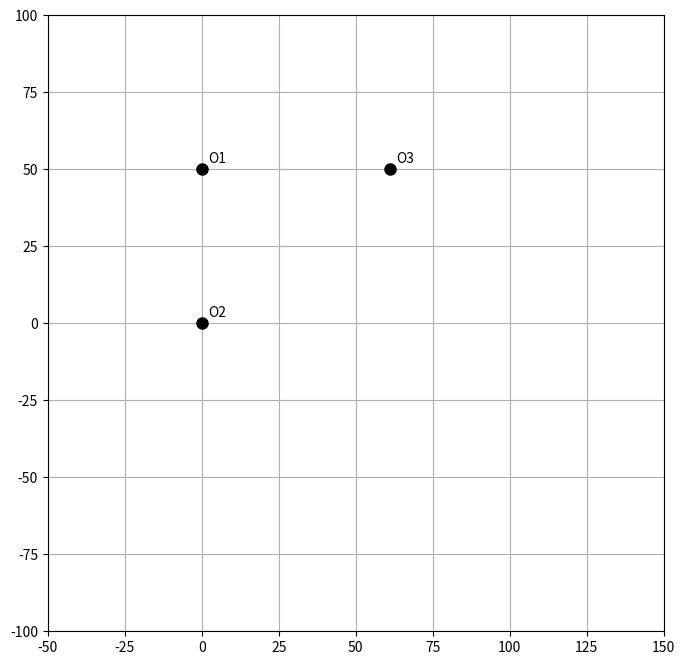

Source code (Python): (Note: this script raises an exception after producing the figure.)
from math import *
import numpy as np
import matplotlib.pyplot as plt
from matplotlib.animation import FuncAnimation
import pandas as pd


# Constants
omega_O1A = 2  # rad/s
phi = np.radians(130)  # Convert degrees to radians
a, b, c = 31, 30, 50
O1A, O2B, O2C, O3D = 15, 30, 30, 50
AB, BC, CD, CE, EF = 40, 16, 60, 30, 30

dt = 0.001  # for numerical differentiation

# Define the links with their endpoints (including fixed points O1, O2, O3)
links = [
    {'name': 'O1A', 'points': ['O1', 'A']},
    {'name': 'AB', 'points': ['A', 'B']},
    {'name': 'O2C', 'points': ['O2', 'C']},
    {'name': 'O2B', 'points': ['O2', 'B']},
    {'name': 'BC', 'points': ['B', 'C']},
    {'name': 'CD', 'points': ['C', 'D']},
    {'name': 'O3D', 'points': ['O3', 'D']},
    {'name': 'CE', 'points': ['C', 'E']},
    {'name': 'EF', 'points': ['E', 'F']},
]

fixed_points = {
    'O1': (0, c),
    'O2': (0,0 ),
    'O3': (a + b, c),
}


def circleintersection(xa, ya, xb, yb, AC, BC):
    d = sqrt((xa - xb)**2 + (ya - yb)**2)

    # No intersection cases
    if d > AC + BC or d < abs(AC - BC):  # No solution
        return None
    if d == 0 and AC == BC:  # Infinite solutions
        return None
    
    # Compute intersection points
    a = (AC**2 - BC**2 + d**2) / (2 * d)
    h = sqrt(AC**2 - a**2)
    x3 = xa + a * (xb - xa) / d
    y3 = ya + a * (yb - ya) / d

    sol1 = [x3 + h * (yb - ya) / d, y3 - h * (xb - xa) / d]
    sol2 = [x3 - h * (yb - ya) / d, y3 + h * (xb - xa) / d]

    # Return max solution
    return max(sol1, sol2)

def xA(t):
    return O1A * cos(omega_O1A * t + phi)

def yA(t):
    return (O1A * sin(omega_O1A * t + phi)) + c

def xF(t):
    return a

def yF(t):
    xe = xE(t)
    ye = yE(t)
    return (2*ye+sqrt(4*ye**2 - 4*(ye**2 + a**2 -2*a*xe + xe**2 - EF**2)))/2

def xE(t):
    xc = xC(t)
    xd = xD(t)
    return (xd + xc)/2

def yE(t):
    yc = yC(t)
    yd = yD(t)
    return (yd + yc)/2

def xB(t):
    xa, ya = xA(t), yA(t)
    xo, yo = fixed_points['O2']
    intersection = circleintersection(xa, ya, xo, yo, AB, O2B)
    return intersection[0]

def yB(t):
    xa, ya = xA(t), yA(t)
    xo, yo = fixed_points['O2']
    intersection = circleintersection(xa, ya, xo, yo, AB, O2B)
    return intersection[1] 

def xC(t):
    xb, yb = xB(t), yB(t)
    if xb is None or yb is None:
        return None
    xo, yo = fixed_points['O2']
    intersection = circleintersection(xb, yb, xo, yo, BC, O2C)
    return intersection[0] 

def yC(t):
    xb, yb = xB(t), yB(t)
    if xb is None or yb is None:
        return None
    xo, yo = fixed_points['O2']
    intersection = circleintersection(xb, yb, xo, yo, BC, O2C)
    return intersection[1] 

def xD(t):
    xc, yc = xC(t), yC(t)
    if xc is None or yc is None:
        return None
    xo, yo = fixed_points['O3']
    intersection = circleintersection(xc, yc, xo, yo, CD, O3D)
    return intersection[0] 

def yD(t):
    xc, yc = xC(t), yC(t)
    if xc is None or yc is None:
        return None
    xo, yo = fixed_points['O3']
    intersection = circleintersection(xc, yc, xo, yo, CD, O3D)
    return intersection[1] 

def get_position(t, point):
    if point in fixed_points:
        return fixed_points[point]
    elif point == 'A':
        return (xA(t), yA(t))
    elif point == 'B':
        return (xB(t), yB(t))
    elif point == 'C':
        return (xC(t), yC(t))
    elif point == 'D':
        xd, yd = xD(t), yD(t)
        return (xd, yd) 
    elif point == 'E':
        xe, ye = xE(t), yE(t)
        return (xe, ye) 
    elif point == 'F':
        return (xF(t), yF(t))
    else:
        raise ValueError(f"Unknown point {point}")

def compute_velocities(t):
    velocities = {}
    for point in ['A', 'B', 'C', 'D', 'E', 'F']:
        if point in fixed_points:
            velocities[point] = (0.0, 0.0)
            continue
        x_plus, y_plus = get_position(t + dt, point)
        x_minus, y_minus = get_position(t - dt, point)
        if x_plus is None or x_minus is None:
            vx = 0.0
        else:
            vx = (x_plus - x_minus) / (2 * dt)
        if y_plus is None or y_minus is None:
            vy = 0.0
        else:
            vy = (y_plus - y_minus) / (2 * dt)
        velocities[point] = (vx, vy)
    return velocities

def compute_angular_velocity(link, velocities, t):
    pt1, pt2 = link['points']
    if pt1 in fixed_points:
        x1, y1 = fixed_points[pt1]
        vx1, vy1 = 0.0, 0.0
    else:
        x1, y1 = get_position(t, pt1)
        vx1, vy1 = velocities.get(pt1, (0.0, 0.0))
    if pt2 in fixed_points:
        x2, y2 = fixed_points[pt2]
        vx2, vy2 = 0.0, 0.0
    else:
        x2, y2 = get_position(t, pt2)
        vx2, vy2 = velocities.get(pt2, (0.0, 0.0))
    dx = x2 - x1
    dy = y2 - y1
    dvx = vx2 - vx1
    dvy = vy2 - vy1
    denominator = dx**2 + dy**2
    if denominator == 0:
        return 0.0
    omega = (dx * dvy - dy * dvx) / denominator
    return omega

def compute_angular_acceleration(link, t):
    omega_plus = compute_angular_velocity(link, compute_velocities(t + dt), t + dt)
    omega_minus = compute_angular_velocity(link, compute_velocities(t - dt), t - dt)
    alpha = (omega_plus - omega_minus) / (2 * dt)
    return alpha

# Animation setup
fig, ax = plt.subplots(figsize=(10, 8))
ax.set_xlim(-50, 150)
ax.set_ylim(-100, 100)
ax.set_aspect('equal')
ax.grid(True)

# Draw fixed points and label them
for pt, (x, y) in fixed_points.items():
    ax.plot(x, y, 'ko', markersize=8)
    ax.text(x + 2, y + 2, pt, fontsize=10, color='black')

# Initialize lines for each link
link_lines = {}
for link in links:
    link_lines[link['name']], = ax.plot([], [], 'b-', lw=2)

# Initialize velocity quivers and labels
velocity_quivers = {}
velocity_labels = {}
for point in ['A', 'B', 'C', 'D', 'E', 'F']:
    velocity_quivers[point] = ax.quiver([], [], [], [], color='r', scale=150, scale_units='width', width=0.005)
    velocity_labels[point] = ax.text(0, 0, f'v_{point}', fontsize=8, color='r', visible=False)

# Initialize angular acceleration quivers and labels
alpha_quivers = {}
alpha_labels = {}
for link in links:
    alpha_quivers[link['name']] = ax.quiver([], [], [], [], color='g', scale=500, scale_units='width', width=0.005)
    alpha_labels[link['name']] = ax.text(0, 0, f'α_{link["name"]}', fontsize=8, color='g', visible=False)

# Initialize point labels (non-fixed points)
point_labels = {}
for point in ['A', 'B', 'C', 'D', 'E', 'F']:
    point_labels[point] = ax.text(0, 0, point, fontsize=10, color='blue', visible=False)

# Data collection for plots
plot_data = {
    't': [],
    'B_vx': [], 'B_vy': [],
    'C_vx': [], 'C_vy': [],
    'E_vx': [], 'E_vy': [],
    'F_vx': [], 'F_vy': [],
    'CD_omega': [],
    'O2C_omega': [],
    'O3D_omega': [],
    # Position data for each point
    'A_x': [], 'A_y': [],
    'B_x': [], 'B_y': [],
    'C_x': [], 'C_y': [],
    'D_x': [], 'D_y': [],
    'E_x': [], 'E_y': [],
    'F_x': [], 'F_y': [],
}

def init():
    for link in links:
        link_lines[link['name']].set_data([], [])
    for point in velocity_quivers:
        velocity_quivers[point].set_offsets(np.array([np.nan, np.nan]))
        velocity_labels[point].set_visible(False)
    for link in alpha_quivers:
        alpha_quivers[link].set_offsets(np.array([np.nan, np.nan]))
        alpha_labels[link].set_visible(False)
    for point in point_labels:
        point_labels[point].set_visible(False)
    return list(link_lines.values()) + list(velocity_quivers.values()) + list(alpha_quivers.values()) + list(velocity_labels.values()) + list(alpha_labels.values()) + list(point_labels.values())

def update(frame):
    t = frame
    positions = {point: get_position(t, point) for point in ['A', 'B', 'C', 'D', 'E', 'F']}
    velocities = compute_velocities(t)
    
    # Update link positions
    for link in links:
        pt1, pt2 = link['points']
        x1, y1 = fixed_points[pt1] if pt1 in fixed_points else positions[pt1]
        x2, y2 = fixed_points[pt2] if pt2 in fixed_points else positions[pt2]
        link_lines[link['name']].set_data([x1, x2], [y1, y2])
    
    # Update velocity arrows and labels
    for point in ['A', 'B', 'C', 'D', 'E', 'F']:
        if point in fixed_points:
            continue
        x, y = positions[point]
        vx, vy = velocities.get(point, (0.0, 0.0))
        if np.isnan(x) or np.isnan(y):
            velocity_quivers[point].set_offsets(np.array([np.nan, np.nan]))
            velocity_labels[point].set_visible(False)
            point_labels[point].set_visible(False)
        else:
            velocity_quivers[point].set_offsets(np.array([[x, y]]))
            velocity_quivers[point].set_UVC(vx, vy)
            velocity_labels[point].set_position((x + vx * 0.5, y + vy * 0.5))
            velocity_labels[point].set_visible(True)
            point_labels[point].set_position((x + 2, y + 2))
            point_labels[point].set_visible(True)
    
    # Update angular acceleration arrows and labels
    for link in links:
        pt1, pt2 = link['points']
        x1, y1 = fixed_points[pt1] if pt1 in fixed_points else positions[pt1]
        x2, y2 = fixed_points[pt2] if pt2 in fixed_points else positions[pt2]
        if np.isnan(x1) or np.isnan(y1) or np.isnan(x2) or np.isnan(y2):
            alpha_quivers[link['name']].set_offsets(np.array([np.nan, np.nan]))
            alpha_labels[link['name']].set_visible(False)
            continue
        mx = (x1 + x2) / 2
        my = (y1 + y2) / 2
        dx = x2 - x1
        dy = y2 - y1
        length = sqrt(dx**2 + dy**2)
        if length == 0:
            tx, ty = 0, 0
        else:
            tx = -dy / length
            ty = dx / length
        alpha = compute_angular_acceleration(link, t)
        scale = 20
        u = tx * alpha * scale
        v = ty * alpha * scale
        alpha_quivers[link['name']].set_offsets(np.array([[mx, my]]))
        alpha_quivers[link['name']].set_UVC(u, v)
        alpha_labels[link['name']].set_position((mx + u * 0.2, my + v * 0.2))
        alpha_labels[link['name']].set_visible(True)
    
    # Collect data for plots
    plot_data['t'].append(t)
    for point in ['A', 'B', 'C', 'D', 'E', 'F']:
        x, y = positions[point]
        plot_data[f'{point}_x'].append(x)
        plot_data[f'{point}_y'].append(y)

    for point in ['B', 'C', 'E', 'F']:
        vx, vy = velocities.get(point, (0.0, 0.0))
        plot_data[f'{point}_vx'].append(vx)
        plot_data[f'{point}_vy'].append(vy)
    for link_name in ['CD', 'O2C', 'O3D']:
        link = next(link for link in links if link['name'] == link_name)
        omega = compute_angular_velocity(link, velocities, t)
        plot_data[f'{link_name}_omega'].append(omega)
    
    return list(link_lines.values()) + list(velocity_quivers.values()) + list(alpha_quivers.values()) + list(velocity_labels.values()) + list(alpha_labels.values()) + list(point_labels.values())

# Time array
t_max = 2 * np.pi / omega_O1A  # One full rotation period
times = np.linspace(0, t_max , 100)

ani = FuncAnimation(fig, update, frames=times, init_func=init, blit=True, interval=50, repeat=False)

plt.show()
time_array = np.array(plot_data['t'])
positions = {
    'A': np.column_stack((plot_data['A_x'], plot_data['A_y'])),
    'B': np.column_stack((plot_data['B_x'], plot_data['B_y'])),
    # Similarly for C, D, E, F
}
df_positions = pd.DataFrame({
    'Time (s)': plot_data['t'],
    'A_x': plot_data['A_x'], 'A_y': plot_data['A_y'],
    'B_x': plot_data['B_x'], 'B_y': plot_data['B_y'],
    'C_x': plot_data['C_x'], 'C_y': plot_data['C_y'],
    'D_x': plot_data['D_x'], 'D_y': plot_data['D_y'],
    'E_x': plot_data['E_x'], 'E_y': plot_data['E_y'],
    'F_x': plot_data['F_x'], 'F_y': plot_data['F_y'],
})

# Display the first few rows of the table
print(df_positions)
# Save points positions for debugging
# df_positions.to_csv('positions_table.csv', index=False)
# Post-animation plotting
t_array = np.array(plot_data['t'])

# Compute accelerations
for point in ['B', 'C', 'E', 'F']:
    vx = np.array(plot_data[f'{point}_vx'])
    vy = np.array(plot_data[f'{point}_vy'])
    ax = np.gradient(vx, t_array)
    ay = np.gradient(vy, t_array)
    plot_data[f'{point}_acc'] = np.sqrt(ax**2 + ay**2)

# Compute angular accelerations
for link_name in ['CD', 'O2C', 'O3D']:
    omega = np.array(plot_data[f'{link_name}_omega'])
    alpha = np.gradient(omega, t_array)
    plot_data[f'{link_name}_alpha'] = alpha

# Create plots
plt.figure(figsize=(15, 10))
ani.save('mechanism_animation.mp4', writer='ffmpeg', fps=30)
# Linear speeds
plt.subplot(2, 2, 1)
plt.plot(t_array, np.sqrt(np.array(plot_data['B_vx'])**2 + np.array(plot_data['B_vy'])**2), label='B')
plt.plot(t_array, np.sqrt(np.array(plot_data['C_vx'])**2 + np.array(plot_data['C_vy'])**2), label='C')
plt.plot(t_array, np.sqrt(np.array(plot_data['E_vx'])**2 + np.array(plot_data['E_vy'])**2), label='E')
plt.plot(t_array, np.sqrt(np.array(plot_data['F_vx'])**2 + np.array(plot_data['F_vy'])**2), label='F')
plt.xlabel('Time (s)')
plt.ylabel('Speed (units/s)')
plt.title('Linear Speeds')
plt.legend()

# Linear accelerations
plt.subplot(2, 2, 2)
plt.plot(t_array, plot_data['B_acc'], label='B')
plt.plot(t_array, plot_data['C_acc'], label='C')
plt.plot(t_array, plot_data['E_acc'], label='E')
plt.plot(t_array, plot_data['F_acc'], label='F')
plt.xlabel('Time (s)')
plt.ylabel('Acceleration (units/s²)')
plt.title('Linear Accelerations')
plt.legend()

# Angular speeds
plt.subplot(2, 2, 3)
plt.plot(t_array, plot_data['CD_omega'], label='CD')
plt.plot(t_array, plot_data['O2C_omega'], label='O2C')
plt.plot(t_array, plot_data['O3D_omega'], label='O3D')
plt.xlabel('Time (s)')
plt.ylabel('Angular Speed (rad/s)')
plt.title('Angular Speeds')
plt.legend()

# Angular accelerations
plt.subplot(2, 2, 4)
plt.plot(t_array, plot_data['CD_alpha'], label='CD')
plt.plot(t_array, plot_data['O2C_alpha'], label='O2C')
plt.plot(t_array, plot_data['O3D_alpha'], label='O3D')
plt.xlabel('Time (s)')
plt.ylabel('Angular Acceleration (rad/s²)')
plt.title('Angular Accelerations')
plt.legend()

plt.savefig("kinematics_plots.png", dpi=300, bbox_inches='tight')

plt.tight_layout()
plt.show()